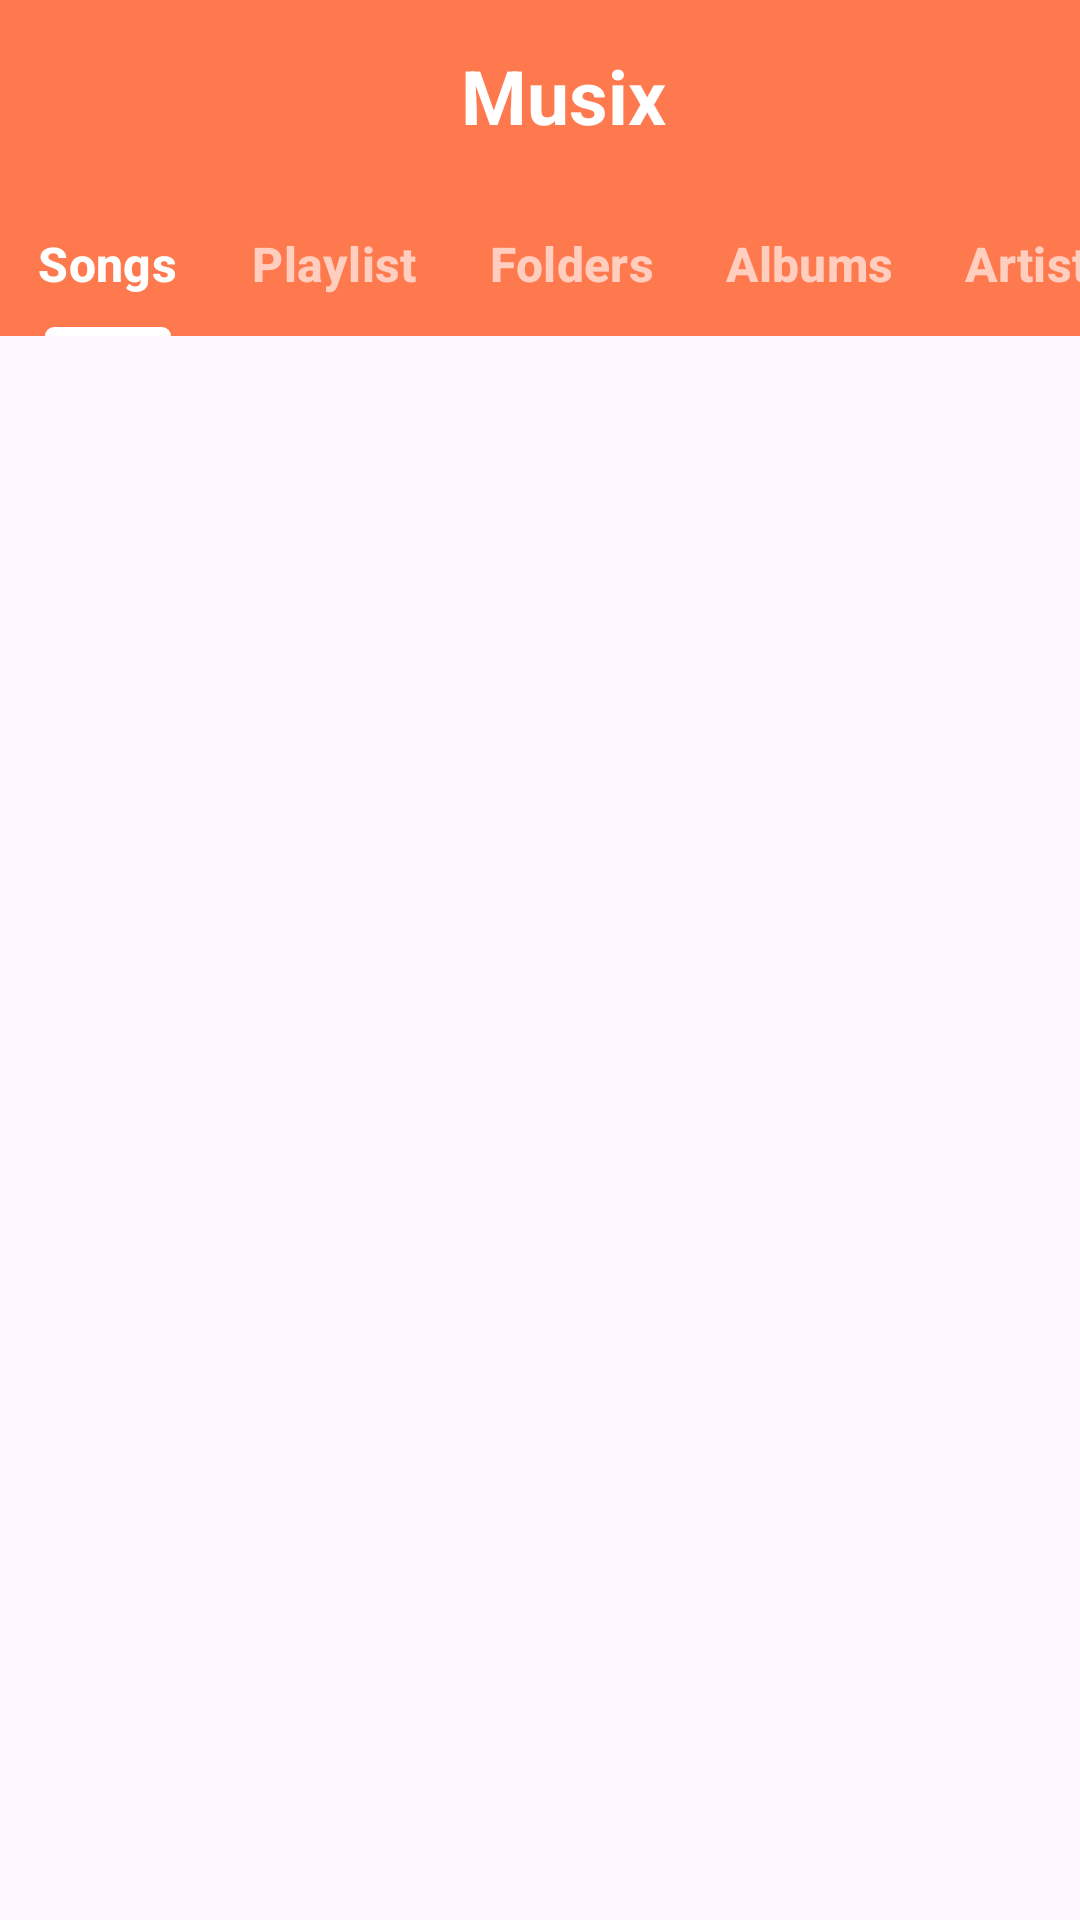

Layout XML and referenced resources for this Android screen:
<!-- AndroidManifest.xml: application theme Theme.MusicPlayer -->
<!-- res/layout/activity_main.xml -->
<?xml version="1.0" encoding="utf-8"?>
<LinearLayout
    xmlns:android="http://schemas.android.com/apk/res/android"
    xmlns:app="http://schemas.android.com/apk/res-auto"
    xmlns:tools="http://schemas.android.com/tools"
    android:layout_width="match_parent"
    android:layout_height="match_parent"
    android:orientation="vertical"
    tools:context=".MainActivity">

    <com.google.android.material.appbar.AppBarLayout
        android:layout_width="match_parent"
        android:layout_height="wrap_content">

        <androidx.appcompat.widget.Toolbar
            android:id="@+id/toolbar"
            android:layout_width="match_parent"
            android:layout_height="?attr/actionBarSize"
            android:background="#FF794E">

            <RelativeLayout
                android:layout_width="match_parent"
                android:layout_height="match_parent"
                android:orientation="horizontal"
                android:gravity="center_vertical">

                <ImageView
                    android:layout_width="35dp"
                    android:layout_height="35dp"
                    android:src="@drawable/baseline_menu_24"
                    android:layout_alignParentStart="true"
                    android:layout_centerVertical="true"/>

                <TextView
                    android:layout_width="wrap_content"
                    android:layout_height="wrap_content"
                    android:text="@string/app_name"
                    android:textColor="@color/white"
                    android:textSize="25sp"
                    android:layout_centerInParent="true"
                    android:textStyle="bold"
                    android:layout_gravity="center_horizontal|center_vertical"
                    android:layout_marginLeft="73dp"/>

                <ImageView
                    android:layout_width="35dp"
                    android:layout_height="35dp"
                    android:layout_marginRight="20dp"
                    android:src="@drawable/search_icon"
                    android:layout_gravity="end|center"
                    android:layout_alignParentEnd="true"
                    android:layout_centerVertical="true"
                    android:layout_marginLeft="70dp"/>

            </RelativeLayout>

        </androidx.appcompat.widget.Toolbar>
    </com.google.android.material.appbar.AppBarLayout>

    <com.google.android.material.tabs.TabLayout
        android:id="@+id/tab_layout"
        android:layout_width="match_parent"
        android:layout_height="wrap_content"
        android:scrollbarAlwaysDrawHorizontalTrack="true"
        app:tabMode="scrollable"
        android:background="#FF794E"
        app:tabTextColor="#FFCEBF"
        app:tabIndicatorColor="@color/white"
        app:tabSelectedTextColor="@color/white"
        app:tabTextAppearance="@style/custom">

        <com.google.android.material.tabs.TabItem
            android:id="@+id/songs_tab"
            android:layout_width="wrap_content"
            android:layout_height="wrap_content"
            android:text="Songs"/>

        <com.google.android.material.tabs.TabItem
            android:id="@+id/playlist_tab"
            android:layout_width="wrap_content"
            android:layout_height="wrap_content"
            android:text="Playlist"/>

        <com.google.android.material.tabs.TabItem
            android:id="@+id/folders_tab"
            android:layout_width="wrap_content"
            android:layout_height="wrap_content"
            android:text="Folders"/>

        <com.google.android.material.tabs.TabItem
            android:id="@+id/albums_tab"
            android:layout_width="wrap_content"
            android:layout_height="wrap_content"
            android:text="Albums"/>

        <com.google.android.material.tabs.TabItem
            android:id="@+id/artists_tab"
            android:layout_width="wrap_content"
            android:layout_height="wrap_content"
            android:text="Artists"/>

        <com.google.android.material.tabs.TabItem
            android:id="@+id/genres_tab"
            android:layout_width="wrap_content"
            android:layout_height="wrap_content"
            android:text="Genres"/>


    </com.google.android.material.tabs.TabLayout>

    <androidx.viewpager.widget.ViewPager
        android:id="@+id/view_pager"
        android:layout_width="match_parent"
        android:layout_height="match_parent" />

</LinearLayout>
<!-- resources referenced by this layout -->
<resources>
  <color name="white">#FFFFFFFF</color>
  <string name="app_name">Musix</string>
  <style name="custom">
          <item name="android:textSize">16sp</item>
          <item name="android:textStyle">bold</item>
      </style>
  <style name="Theme.MusicPlayer" parent="Base.Theme.MusicPlayer" />
  <style name="Base.Theme.MusicPlayer" parent="Theme.Material3.DayNight.NoActionBar">
          
          
          <item name="android:statusBarColor">@color/orange_gradient</item>
      </style>
  <color name="orange_gradient">#FF794E</color>
</resources>
